4-way image classification set "Pretraite" from GitHub (Angejules123/MULTIMODAL); label vocabulary: mild demented, moderate demented, non demented, very mild demented.

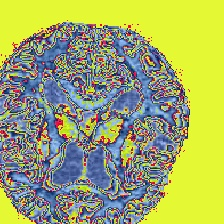
Label: mild demented

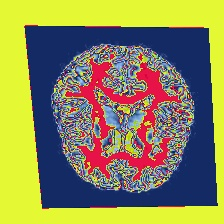
Label: very mild demented

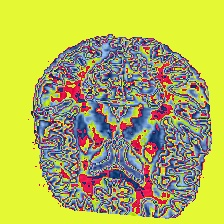
Label: non demented

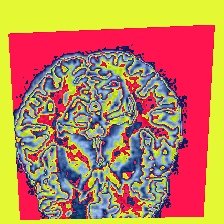
Label: non demented

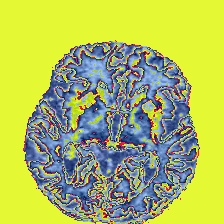
Label: very mild demented

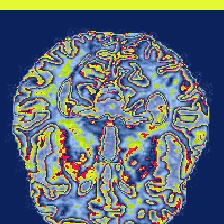
Label: mild demented
